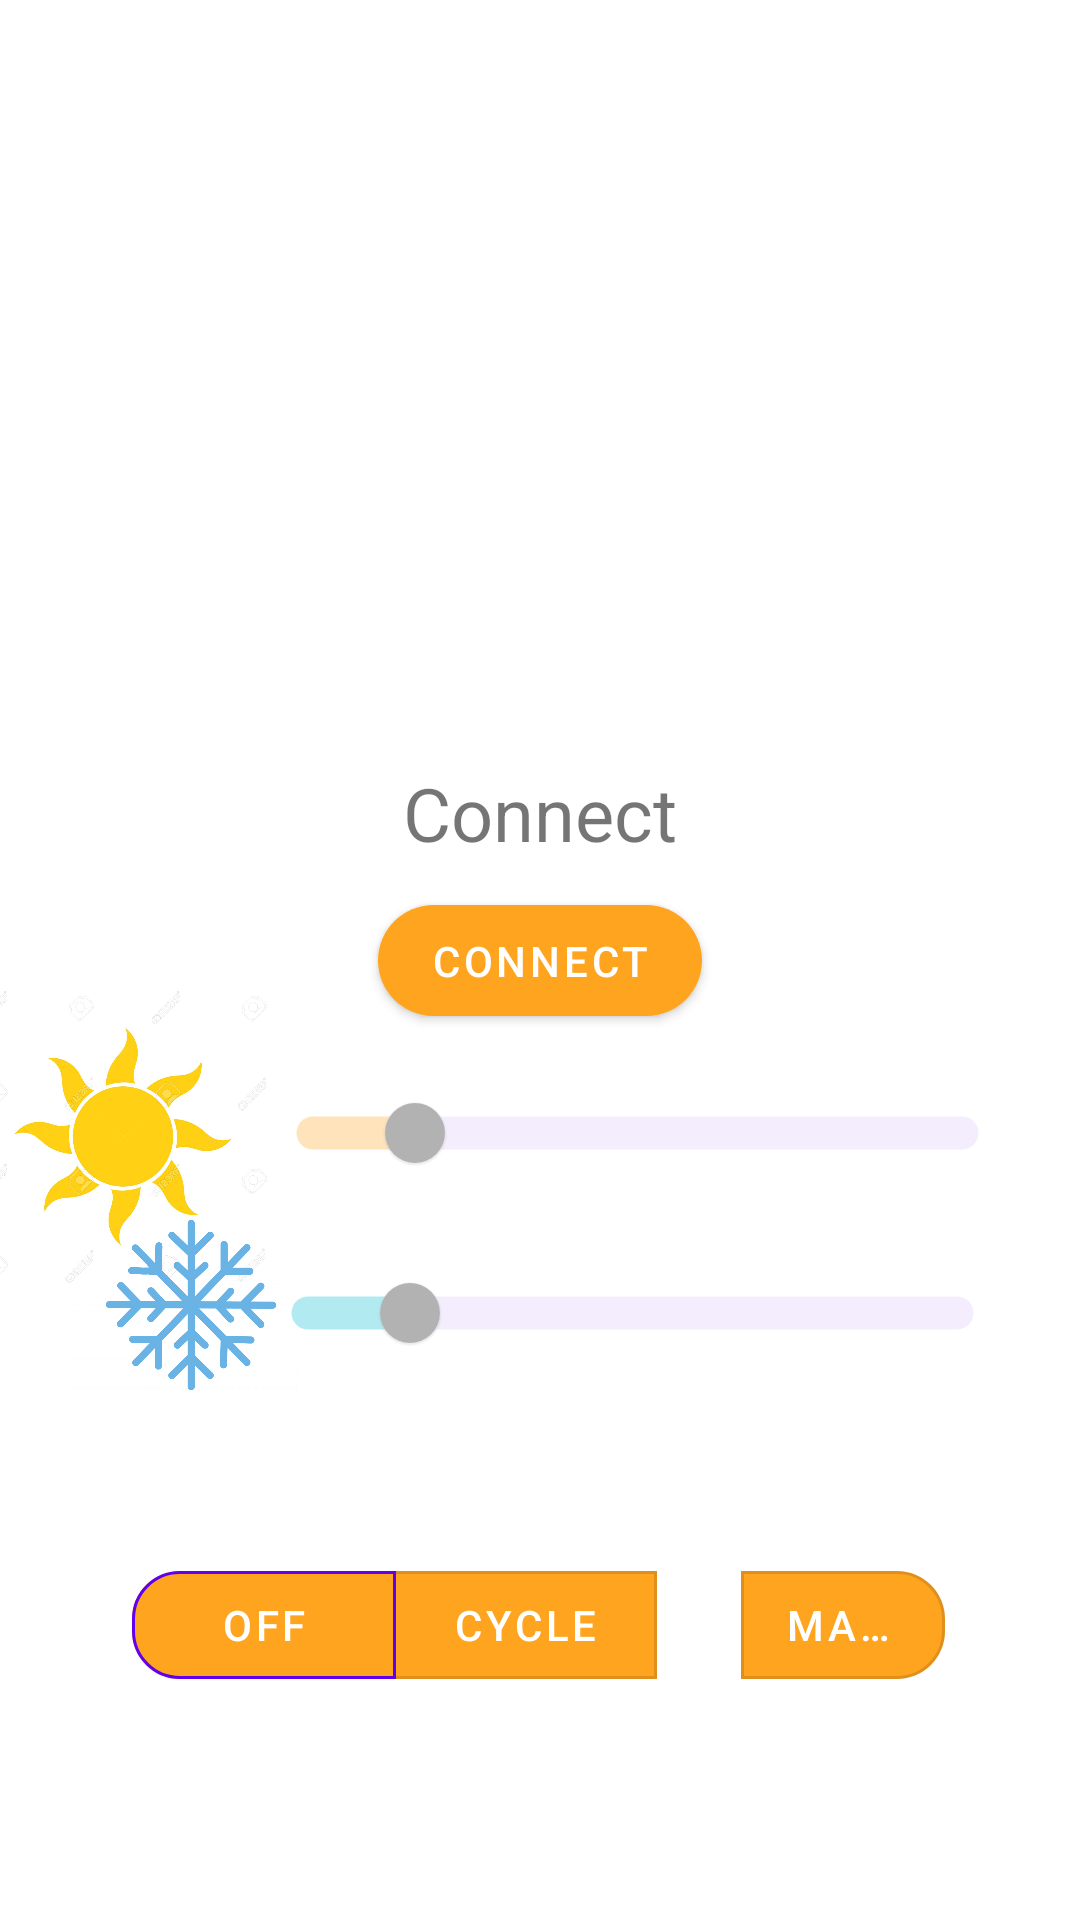

Layout XML and referenced resources for this Android screen:
<!-- AndroidManifest.xml: application theme Theme.SliderTest -->
<!-- res/layout/activity_main.xml -->
<?xml version="1.0" encoding="utf-8"?>
<androidx.constraintlayout.widget.ConstraintLayout
    xmlns:android="http://schemas.android.com/apk/res/android"
    xmlns:app="http://schemas.android.com/apk/res-auto"
    xmlns:mtb="http://schemas.android.com/apk/res-auto"
    xmlns:tools="http://schemas.android.com/tools"
    android:layout_width="match_parent"
    android:layout_height="match_parent"
    android:layout_gravity="center"
    android:orientation="vertical"
    tools:context=".MainActivity">

    <com.google.android.material.slider.Slider
        android:id="@+id/coldSlider"
        android:layout_width="255dp"
        android:layout_height="58dp"
        android:alpha="0.3"
        android:stepSize="1.0"
        android:value="20"
        android:valueFrom="0"
        android:valueTo="127"
        app:labelBehavior="gone"
        app:layout_constraintBottom_toBottomOf="parent"
        app:layout_constraintEnd_toEndOf="parent"
        app:layout_constraintHorizontal_bias="0.794"
        app:layout_constraintStart_toStartOf="parent"
        app:layout_constraintTop_toTopOf="parent"
        app:layout_constraintVertical_bias="0.699"
        app:thumbColor="@color/black"
        app:tickVisible="false"
        app:trackColorActive="@color/colorSecondary"
        app:trackHeight="11dp"
        app:values="@array/SliderTest" />

    <com.google.android.material.slider.Slider
        android:id="@+id/warmSlider"
        android:layout_width="255dp"
        android:layout_height="47dp"
        android:alpha="0.3"
        android:stepSize="1.0"
        android:value="20"
        android:valueFrom="0"
        android:valueTo="127"
        app:labelBehavior="gone"
        app:layout_constraintBottom_toTopOf="@+id/coldSlider"
        app:layout_constraintEnd_toEndOf="parent"
        app:layout_constraintHorizontal_bias="0.81"
        app:layout_constraintStart_toStartOf="parent"
        app:layout_constraintTop_toTopOf="parent"
        app:layout_constraintVertical_bias="0.967"
        app:thumbColor="@color/black"
        app:tickVisible="false"
        app:trackColorActive="@color/colorPrimary"
        app:trackHeight="11dp"
        app:values="@array/SliderTest"
         />

    <ImageView
        android:id="@+id/imageView2"
        android:layout_width="102dp"
        android:layout_height="127dp"
        app:layout_constraintBottom_toBottomOf="parent"
        app:layout_constraintEnd_toStartOf="@+id/warmSlider"
        app:layout_constraintHorizontal_bias="0.615"
        app:layout_constraintStart_toStartOf="parent"
        app:layout_constraintTop_toTopOf="parent"
        app:layout_constraintVertical_bias="0.615"
        app:srcCompat="@drawable/sunthing" />


    <TextView
        android:id="@+id/blueText"
        android:layout_width="351dp"
        android:layout_height="82dp"
        android:gravity="center"
        android:text="@string/Button"
        android:textSize="12pt"
        app:layout_constraintBottom_toBottomOf="parent"
        app:layout_constraintEnd_toEndOf="parent"
        app:layout_constraintHorizontal_bias="0.516"
        app:layout_constraintStart_toStartOf="parent"
        app:layout_constraintTop_toTopOf="parent"
        app:layout_constraintVertical_bias="0.412" />

    <ImageView
        android:id="@+id/imageView1"
        android:layout_width="76dp"
        android:layout_height="76dp"
        app:layout_constraintBottom_toBottomOf="parent"
        app:layout_constraintEnd_toEndOf="parent"
        app:layout_constraintHorizontal_bias="0.082"
        app:layout_constraintStart_toStartOf="parent"
        app:layout_constraintTop_toTopOf="@+id/imageView2"
        app:layout_constraintVertical_bias="0.329"
        app:srcCompat="@drawable/snowflake_2910087_1920_1024x791" />

    <com.google.android.material.button.MaterialButton
        android:id="@+id/btnConnect"
        android:layout_width="108dp"
        android:layout_height="49dp"
        android:text="Connect"
        app:layout_constraintBottom_toBottomOf="parent"
        app:layout_constraintEnd_toEndOf="parent"
        app:layout_constraintStart_toStartOf="parent"
        app:layout_constraintTop_toTopOf="parent"
        app:backgroundTint="@color/colorPrimary"
        app:cornerRadius="25dp"
        android:clickable="true"
        />

    <com.google.android.material.button.MaterialButtonToggleGroup
        android:id="@+id/mtb"
        android:layout_width="271dp"
        android:layout_height="49dp"
        app:layout_constraintBottom_toBottomOf="parent"
        app:layout_constraintEnd_toEndOf="parent"
        app:layout_constraintHorizontal_bias="0.496"
        app:layout_constraintStart_toStartOf="parent"
        app:layout_constraintTop_toTopOf="parent"
        app:layout_constraintVertical_bias="0.876"
        app:singleSelection="true"
        app:selectionRequired="true"
        app:checkedButton="@id/btnOff"

        >

        <com.google.android.material.button.MaterialButton
            android:id="@+id/btnOff"
            style="@style/Widget.MaterialComponents.Button.OutlinedButton"
            android:layout_width="wrap_content"
            android:layout_height="wrap_content"
            android:layout_marginEnd="12dp"
            android:layout_marginRight="12dp"
            android:text="Off"
            tools:layout_editor_absoluteY="603dp"
            app:cornerRadius="16dp"
            app:backgroundTint="@color/colorPrimary"
            android:textColor="@color/white"
            />

        <com.google.android.material.button.MaterialButton
            android:id="@+id/btnCycle"
            style="@style/Widget.MaterialComponents.Button.OutlinedButton"
            android:layout_width="wrap_content"
            android:layout_height="wrap_content"
            android:text="Cycle"
            tools:layout_editor_absoluteX="139dp"
            tools:layout_editor_absoluteY="603dp"
            app:backgroundTint="@color/colorPrimary"
            android:textColor="@color/white"
            />

        <com.google.android.material.button.MaterialButton
            android:id="@+id/btnManual"
            style="@style/Widget.MaterialComponents.Button.OutlinedButton"
            android:layout_width="wrap_content"
            android:layout_height="wrap_content"
            android:layout_marginStart="28dp"
            android:layout_marginLeft="28dp"
            android:text="Manual"
            tools:layout_editor_absoluteY="603dp"
            app:cornerRadius="16dp"
            app:backgroundTint="@color/colorPrimary"
            android:textColor="@color/white"
            />


    </com.google.android.material.button.MaterialButtonToggleGroup>

    <ListView
        android:id="@+id/deviceList"
        android:layout_width="383dp"
        android:layout_height="255dp"
        android:divider="@android:color/black"
        tools:isScrollContainer="true"
        tools:scrollbars="none"
        tools:divider="@color/black"
        app:layout_constraintBottom_toBottomOf="parent"
        app:layout_constraintEnd_toEndOf="parent"
        app:layout_constraintStart_toStartOf="parent"
        app:layout_constraintTop_toTopOf="parent"
        app:layout_constraintVertical_bias="0.032"
        tools:listitem="@layout/device_list"
        android:scrollbars="vertical"
        >
    </ListView>

    <ProgressBar
        android:id="@+id/progressBar"
        style="?android:attr/progressBarStyle"
        android:layout_width="245dp"
        android:layout_height="215dp"
        android:clickable="false"
        app:layout_constraintBottom_toBottomOf="parent"
        app:layout_constraintEnd_toEndOf="parent"
        app:layout_constraintStart_toStartOf="parent"
        app:layout_constraintTop_toTopOf="parent"
        app:layout_constraintVertical_bias="0.062"
        />

</androidx.constraintlayout.widget.ConstraintLayout>
<!-- res/layout/device_list.xml (included above) -->
<?xml version="1.0" encoding="utf-8"?>
<RelativeLayout
    xmlns:android="http://schemas.android.com/apk/res/android"
    xmlns:app="http://schemas.android.com/apk/res-auto"
    xmlns:tools="http://schemas.android.com/tools"
    android:layout_width="match_parent"
    android:layout_height="80dp"
    android:background="@color/white"
    >

    <com.google.android.material.button.MaterialButton
        android:id="@+id/itemButton"
        android:layout_width="wrap_content"
        android:layout_height="61dp"
        android:layout_alignParentStart="true"
        android:layout_alignParentLeft="true"
        android:layout_alignParentTop="true"
        android:layout_alignParentEnd="true"
        android:layout_alignParentRight="true"
        android:layout_alignParentBottom="true"
        android:layout_marginStart="242dp"
        android:layout_marginLeft="242dp"
        android:layout_marginTop="9dp"
        android:layout_marginEnd="33dp"
        android:layout_marginRight="33dp"
        android:layout_marginBottom="10dp"
        android:text="connect"
        app:backgroundTint="@color/colorSecondary"
        app:cornerRadius="40dp"
        android:clickable="true"
        android:focusable="true"
        >

    </com.google.android.material.button.MaterialButton>

    <TextView
        android:id="@+id/deviceAddress"
        android:layout_width="wrap_content"
        android:layout_height="33dp"
        android:layout_alignParentStart="true"
        android:layout_alignParentLeft="true"
        android:layout_alignParentTop="true"
        android:layout_alignParentEnd="true"
        android:layout_alignParentRight="true"
        android:layout_alignParentBottom="true"
        android:layout_marginStart="12dp"
        android:layout_marginLeft="12dp"
        android:layout_marginTop="43dp"
        android:layout_marginEnd="178dp"
        android:layout_marginRight="178dp"
        android:layout_marginBottom="4dp"
        android:gravity="top"
        tools:text="yes"

        />

    <TextView
        android:id="@+id/deviceName"
        android:layout_width="wrap_content"
        android:layout_height="33dp"
        android:layout_alignParentStart="true"
        android:layout_alignParentLeft="true"
        android:layout_alignParentTop="true"
        android:layout_alignParentEnd="true"
        android:layout_alignParentRight="true"
        android:layout_alignParentBottom="true"
        android:layout_marginStart="11dp"
        android:layout_marginLeft="11dp"
        android:layout_marginTop="5dp"
        android:layout_marginEnd="180dp"
        android:layout_marginRight="180dp"
        android:layout_marginBottom="42dp"
        android:gravity="center_vertical"
        tools:text="Device name" />
</RelativeLayout>
<!-- resources referenced by this layout -->
<resources>
  <string-array name="SliderTest">
          <item>20</item>
          <item>20</item>
      </string-array>
  <color name="black">#FF000000</color>
  <color name="colorPrimary">#FFA41E</color>
  <color name="colorSecondary">#00BCD4</color>
  <color name="white">#FFFFFFFF</color>
  <!-- drawable snowflake_2910087_1920_1024x791: png bitmap (drawable-mdpi, 129361 bytes) -->
  <!-- drawable sunthing: jpg bitmap (drawable-mdpi, 56037 bytes) -->
  <string name="Button">Connect</string>
  <style name="Theme.SliderTest" parent="Theme.MaterialComponents.DayNight.DarkActionBar">
          
          <item name="colorPrimary">@color/purple_500</item>
          <item name="colorPrimaryVariant">@color/purple_700</item>
          <item name="colorOnPrimary">@color/white</item>
          
          <item name="colorSecondary">@color/teal_200</item>
          <item name="colorSecondaryVariant">@color/teal_700</item>
          <item name="colorOnSecondary">@color/black</item>
          
          <item name="android:statusBarColor" tools:targetApi="l">?attr/colorPrimaryVariant</item>
          
      </style>
  <color name="purple_500">#FF6200EE</color>
  <color name="purple_700">#FF3700B3</color>
  <color name="teal_200">#FF03DAC5</color>
  <color name="teal_700">#FF018786</color>
</resources>
